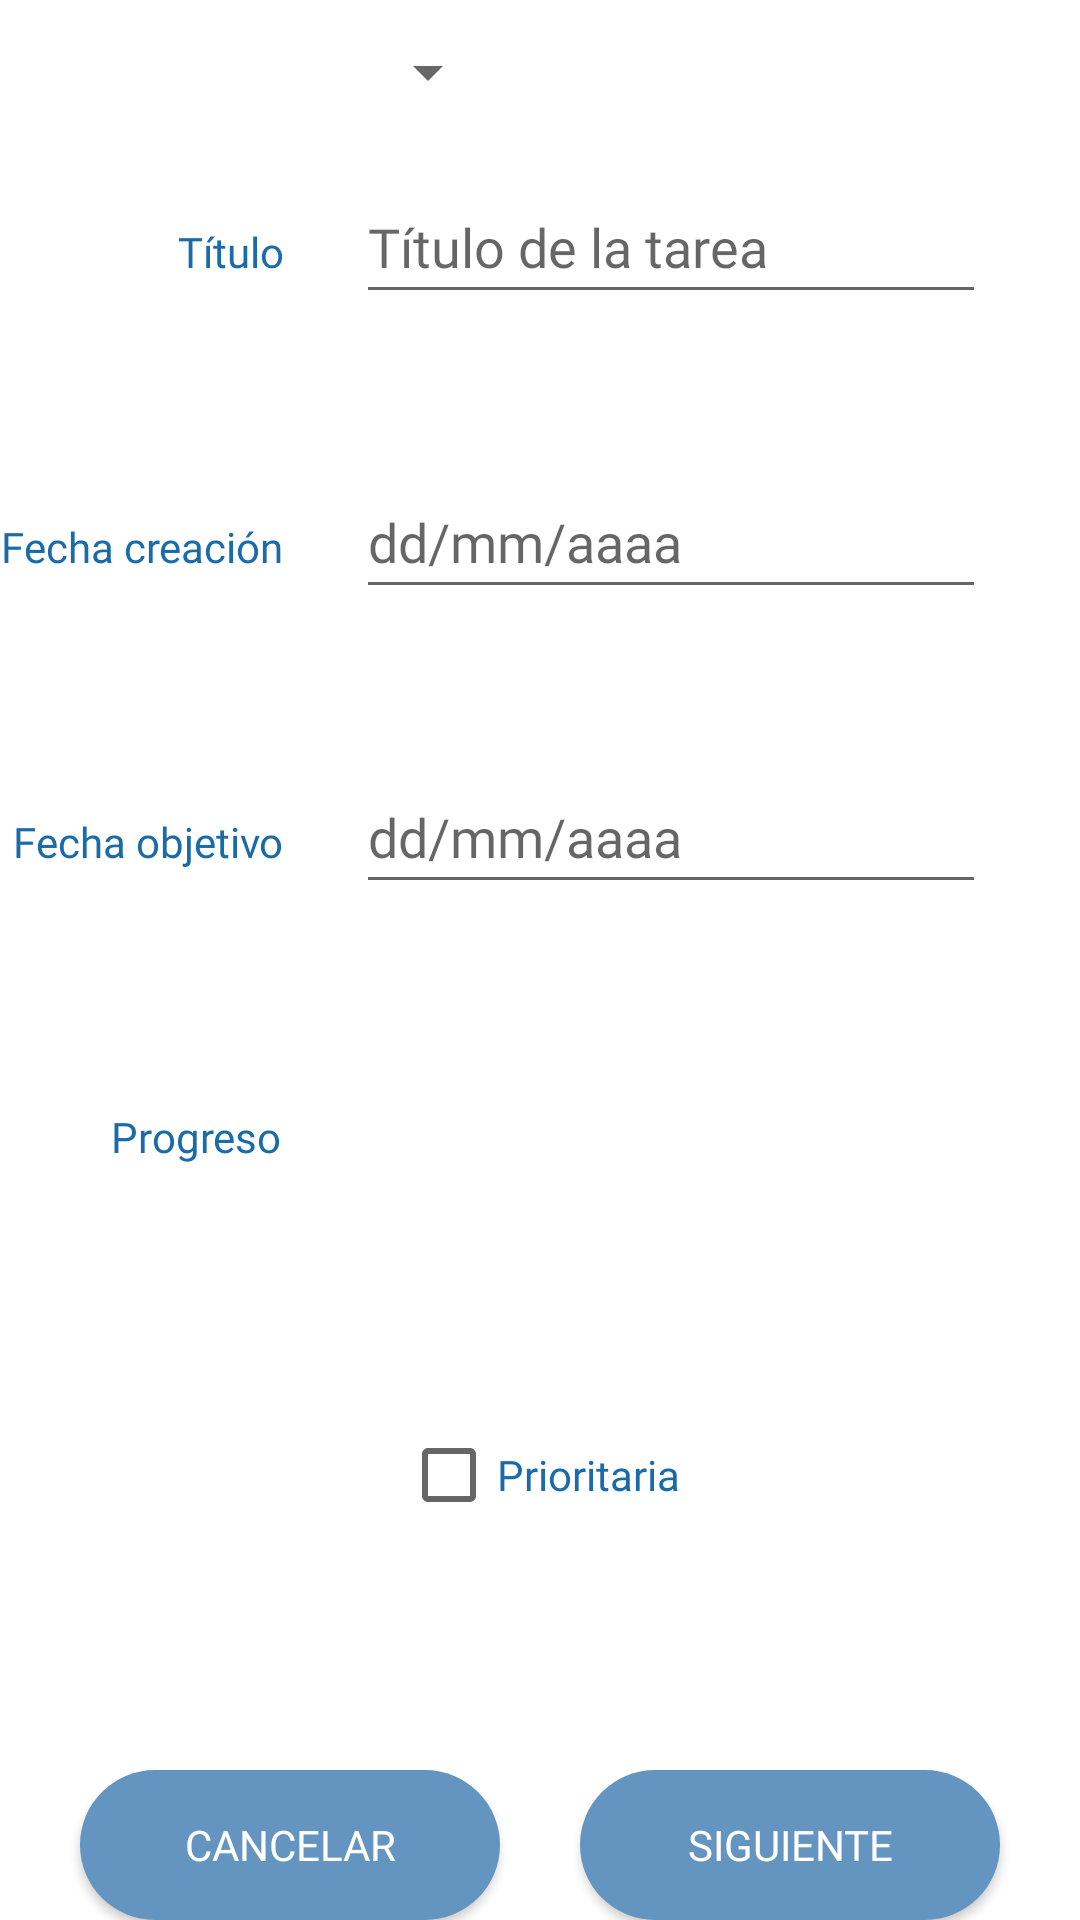

Here is an Android app screen rendered from its layout file. Give the layout XML and the strings, colors and styles it references.
<!-- AndroidManifest.xml: application theme Theme.TrassTarea -->
<!-- res/layout/fragment_primero.xml -->
<?xml version="1.0" encoding="utf-8"?>
<androidx.constraintlayout.widget.ConstraintLayout xmlns:android="http://schemas.android.com/apk/res/android"
    xmlns:app="http://schemas.android.com/apk/res-auto"
    xmlns:tools="http://schemas.android.com/tools"
    android:id="@+id/cl_primer_fragmento"
    android:layout_width="match_parent"
    android:layout_height="match_parent"
    android:layout_marginTop="24dp"
    android:layout_marginBottom="24dp"
    tools:context=".fragmentos.FragmentoUno">

    <TextView
        android:id="@+id/tv_progreso"
        android:layout_width="wrap_content"
        android:layout_height="wrap_content"
        android:layout_marginEnd="24dp"
        android:height="24dp"
        android:fontFamily="@font/roboto_bold"
        android:text="@string/tv_progreso"
        app:layout_constraintBottom_toTopOf="@+id/cb_prioritaria"
        app:layout_constraintEnd_toStartOf="@+id/sp_progreso"
        app:layout_constraintHorizontal_bias="0.981"
        app:layout_constraintStart_toStartOf="parent"
        app:layout_constraintTop_toBottomOf="@+id/tv_fecha_objetivo" />

    <TextView
        android:id="@+id/tv_fecha_objetivo"
        android:layout_width="wrap_content"
        android:layout_height="wrap_content"
        android:layout_marginEnd="24dp"
        android:height="24dp"
        android:fontFamily="@font/roboto_bold"
        android:hint="@string/tv_fecha_objetivo"
        android:maxLines="1"
        android:text="@string/tv_fecha_objetivo"
        app:layout_constraintBottom_toTopOf="@+id/tv_progreso"
        app:layout_constraintEnd_toStartOf="@+id/et_fecha_objetivo"
        app:layout_constraintHorizontal_bias="1.0"
        app:layout_constraintStart_toStartOf="parent"
        app:layout_constraintTop_toBottomOf="@+id/tv_fecha_creacion" />

    <TextView
        android:id="@+id/tv_fecha_creacion"
        android:layout_width="wrap_content"
        android:layout_height="wrap_content"
        android:layout_marginEnd="24dp"
        android:height="24dp"
        android:fontFamily="@font/roboto_bold"
        android:hint="@string/tv_fecha_creacion"
        android:maxLines="2"
        android:text="@string/tv_fecha_creacion"
        app:layout_constraintBottom_toTopOf="@+id/tv_fecha_objetivo"
        app:layout_constraintEnd_toStartOf="@+id/guideline"
        app:layout_constraintHorizontal_bias="1.0"
        app:layout_constraintStart_toStartOf="parent"
        app:layout_constraintTop_toBottomOf="@+id/tv_titulo" />

    <TextView
        android:id="@+id/tv_titulo"
        android:layout_width="wrap_content"
        android:layout_height="wrap_content"
        android:layout_marginEnd="24dp"
        android:height="24dp"
        android:fontFamily="@font/roboto_bold"
        android:hint="@string/tv_titulo"
        android:text="@string/tv_titulo"
        app:layout_constraintBottom_toTopOf="@+id/tv_fecha_creacion"
        app:layout_constraintEnd_toStartOf="@+id/et_titulo"
        app:layout_constraintHorizontal_bias="1.0"
        app:layout_constraintStart_toStartOf="parent"
        app:layout_constraintTop_toTopOf="parent" />

    <androidx.appcompat.widget.AppCompatEditText
        android:id="@+id/et_titulo"
        android:layout_width="wrap_content"
        android:layout_height="wrap_content"
        android:ems="10"
        android:fontFamily="@font/lexend_light"
        android:hint="@string/et_titulo"
        android:inputType="text"
        android:minHeight="48dp"
        app:layout_constraintBaseline_toBaselineOf="@+id/tv_titulo"
        app:layout_constraintStart_toStartOf="@+id/guideline" />

    <androidx.appcompat.widget.AppCompatEditText
        android:id="@+id/et_fecha_creacion"
        android:layout_width="wrap_content"
        android:layout_height="wrap_content"
        android:clickable="true"
        android:ems="10"
        android:focusable="true"
        android:focusableInTouchMode="false"
        android:fontFamily="@font/lexend_light"
        android:hint="@string/et_fecha"
        android:inputType="date"
        android:minHeight="48dp"
        app:layout_constraintBaseline_toBaselineOf="@+id/tv_fecha_creacion"
        app:layout_constraintStart_toStartOf="@+id/guideline" />

    <androidx.appcompat.widget.AppCompatEditText
        android:id="@+id/et_fecha_objetivo"
        android:layout_width="wrap_content"
        android:layout_height="wrap_content"
        android:clickable="true"
        android:ems="10"
        android:focusable="true"
        android:focusableInTouchMode="false"
        android:fontFamily="@font/lexend_light"
        android:hint="@string/et_fecha"
        android:inputType="date"
        android:minHeight="48dp"
        app:layout_constraintBaseline_toBaselineOf="@+id/tv_fecha_objetivo"
        app:layout_constraintStart_toStartOf="@+id/guideline" />

    <Spinner
        android:id="@+id/sp_progreso"
        android:layout_width="wrap_content"
        android:layout_height="wrap_content"
        android:minHeight="48dp"
        app:layout_constraintBaseline_toBaselineOf="@+id/tv_progreso"
        app:layout_constraintStart_toStartOf="@+id/guideline" />

    <CheckBox
        android:id="@+id/cb_prioritaria"
        android:layout_width="wrap_content"
        android:layout_height="wrap_content"
        android:fontFamily="@font/roboto_bold"
        android:text="@string/cb_prioritaria"
        android:textColor="@color/colorPrimary"
        app:layout_constraintBottom_toTopOf="@+id/bt_siguiente"
        app:layout_constraintEnd_toEndOf="parent"
        app:layout_constraintHorizontal_bias="0.5"
        app:layout_constraintStart_toStartOf="parent"
        app:layout_constraintTop_toBottomOf="@+id/tv_progreso" />

    <androidx.constraintlayout.widget.Guideline
        android:id="@+id/guideline"
        android:layout_width="wrap_content"
        android:layout_height="wrap_content"
        android:layout_marginStart="150dp"
        android:layout_marginEnd="211dp"
        android:orientation="vertical"
        app:layout_constraintEnd_toEndOf="parent"
        app:layout_constraintGuide_percent="0.33"
        app:layout_constraintStart_toStartOf="parent" />

    <androidx.constraintlayout.widget.Barrier
        android:id="@+id/barrier3"
        android:layout_width="wrap_content"
        android:layout_height="wrap_content"
        app:barrierDirection="start"
        app:constraint_referenced_ids="et_fecha_creacion,tv_fecha_objetivo,tv_progreso,tv_titulo,bt_siguiente" />

    <Button
        android:id="@+id/bt_siguiente"
        android:layout_width="140dp"
        android:layout_height="50dp"
        android:background="@drawable/marco_boton"
        android:fontFamily="@font/roboto_bold"
        android:text="@string/bt_siguiente"
        android:textColor="@color/white"
        app:layout_constraintBottom_toBottomOf="@+id/bt_cancelar"
        app:layout_constraintEnd_toEndOf="parent"
        app:layout_constraintHorizontal_bias="0.5"
        app:layout_constraintStart_toEndOf="@+id/bt_cancelar" />

    <Button
        android:id="@+id/bt_cancelar"
        android:layout_width="140dp"
        android:layout_height="50dp"
        android:background="@drawable/marco_boton"
        android:fontFamily="@font/roboto_bold"
        android:text="@string/bt_cancelar"
        android:textColor="@color/white"
        app:layout_constraintBottom_toBottomOf="parent"
        app:layout_constraintEnd_toStartOf="@+id/bt_siguiente"
        app:layout_constraintHorizontal_bias="0.5"
        app:layout_constraintStart_toStartOf="parent"
        app:layout_constraintTop_toTopOf="@+id/bt_siguiente"
        app:layout_constraintVertical_bias="0.692" />

</androidx.constraintlayout.widget.ConstraintLayout>
<!-- resources referenced by this layout -->
<resources>
  <color name="colorPrimary">#1A6BAA</color>
  <color name="white">#FFFFFFFF</color>
  <!-- drawable marco_boton (drawable) -->
  <?xml version="1.0" encoding="utf-8"?>
  <shape
      xmlns:android="http://schemas.android.com/apk/res/android"
      android:shape="rectangle">
  
      <solid android:color="#1A6BAA"/>
      <solid android:color="#6495C1"/>
  
  
      
      <padding
          android:left="2dp"
          android:top="2dp"
          android:right="2dp"
          android:bottom="2dp"/>
  
      <corners android:radius="50dp"/>
  
  
  </shape>
  <string name="bt_cancelar">Cancelar</string>
  <string name="bt_siguiente">Siguiente</string>
  <string name="cb_prioritaria">Prioritaria</string>
  <string name="et_fecha">dd/mm/aaaa</string>
  <string name="et_titulo">Título de la tarea</string>
  <string name="tv_fecha_creacion">Fecha creación</string>
  <string name="tv_fecha_objetivo">Fecha objetivo</string>
  <string name="tv_progreso">Progreso</string>
  <string name="tv_titulo">Título</string>
  <style name="Theme.TrassTarea" parent="Theme.MaterialComponents.DayNight">
  
          
          <item name="colorAccent">#00599C</item> 
          <item name="colorPrimary">@color/primario</item>
          <item name="colorPrimaryVariant">@color/primario_variante</item>
          <item name="colorOnPrimary">@color/claro</item>
          <item name="android:textColorTertiary">@color/colorPrimary</item>
  
          
          <item name="colorSecondary">@color/resaltado</item>
          <item name="colorSecondaryVariant">@color/resaltado_oscuro</item>
          <item name="colorOnSecondary">@color/oscuro</item>
  
          
          <item name="android:statusBarColor">@color/primario</item>
  
          
      </style>
  <color name="primario">#1A6BAA</color>
  <color name="primario_variante">#6495C1</color>
  <color name="claro">#DCE3EC</color>
  <color name="resaltado">#E5E5E5</color>
  <color name="resaltado_oscuro">#BF360C</color>
  <color name="oscuro">#1E1E1E</color>
</resources>
